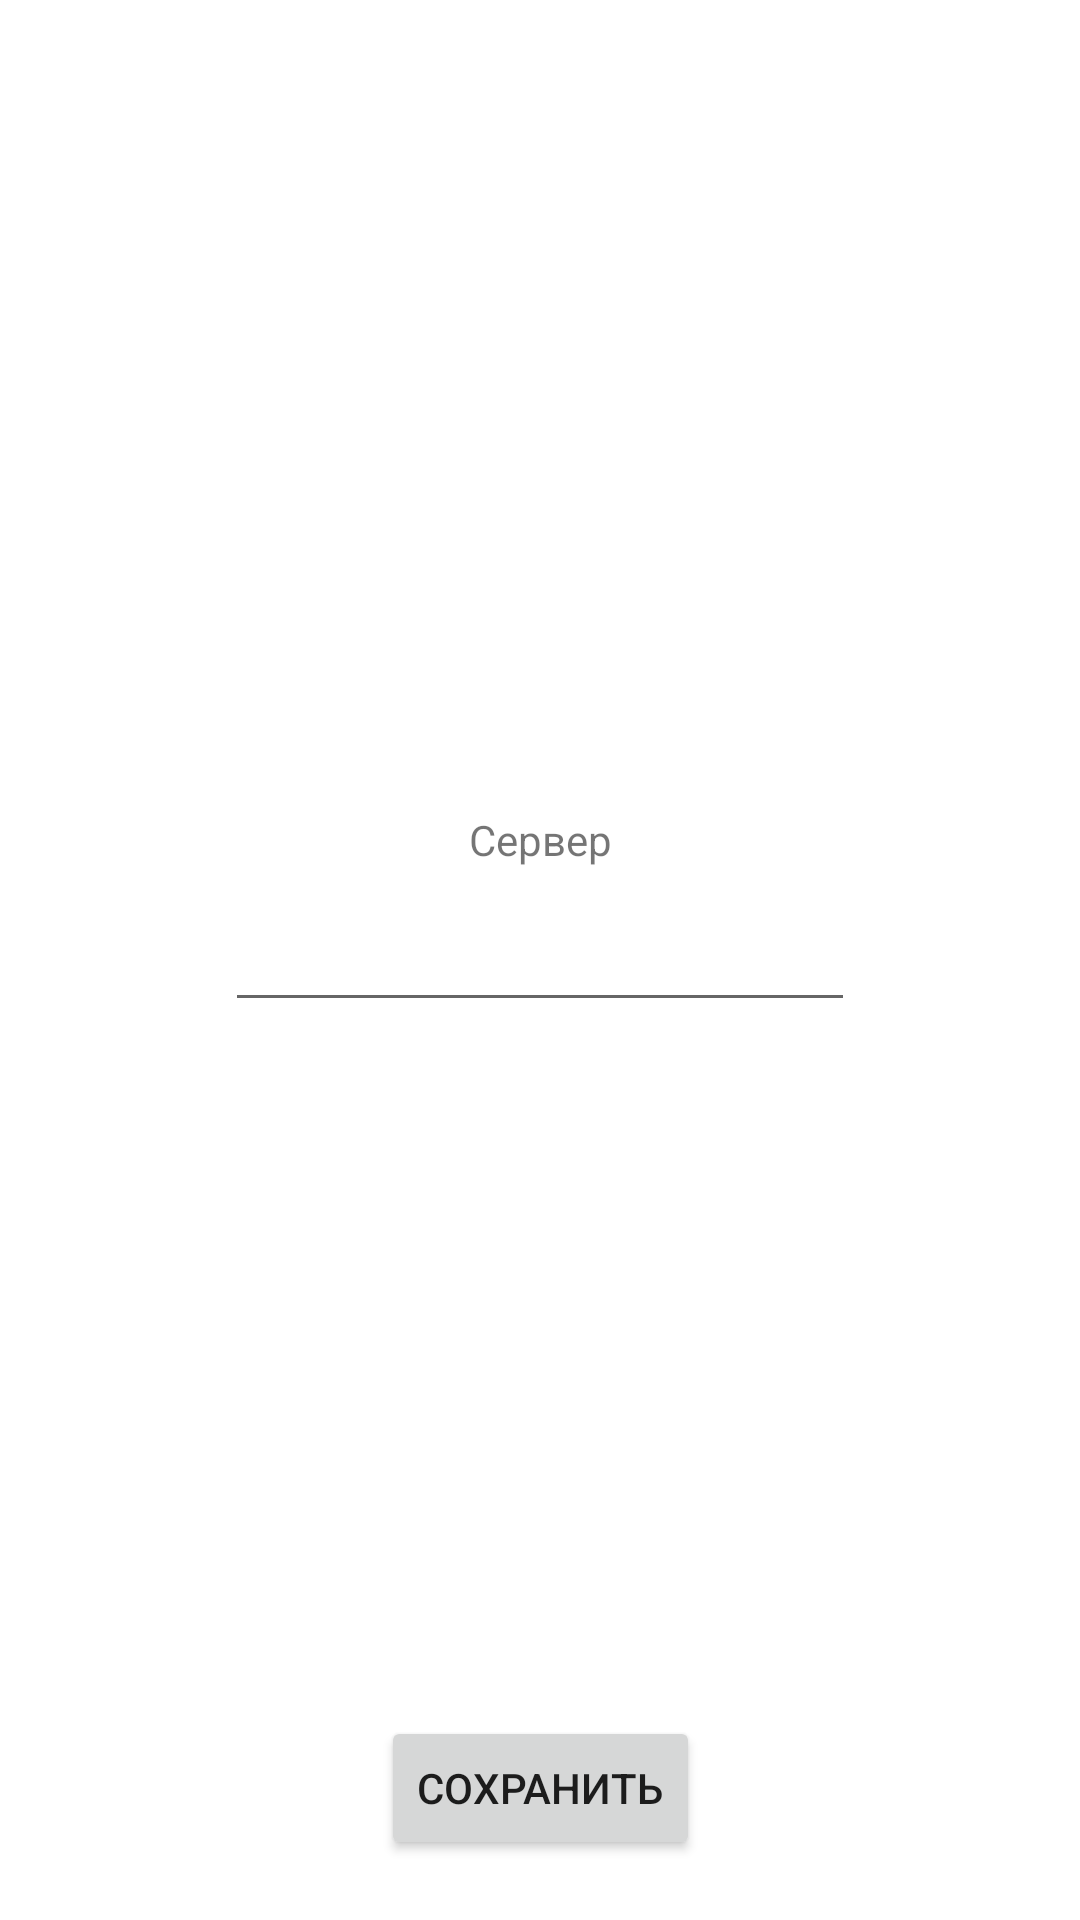

Here is an Android app screen rendered from its layout file. Give the layout XML and the strings, colors and styles it references.
<!-- AndroidManifest.xml: application theme Theme.EntShptApplication -->
<!-- res/layout/fragment_settings.xml -->
<?xml version="1.0" encoding="utf-8"?>
<androidx.constraintlayout.widget.ConstraintLayout xmlns:android="http://schemas.android.com/apk/res/android"
    xmlns:app="http://schemas.android.com/apk/res-auto"
    xmlns:tools="http://schemas.android.com/tools"
    android:layout_width="match_parent"
    android:layout_height="match_parent"
    tools:context=".fragments.SettingsFragment">

    <EditText
        android:id="@+id/serverHostSettingEdit"
        android:layout_width="wrap_content"
        android:layout_height="wrap_content"
        android:ems="10"
        android:inputType="textPersonName"
        app:layout_constraintBottom_toBottomOf="parent"
        app:layout_constraintEnd_toEndOf="parent"
        app:layout_constraintStart_toStartOf="parent"
        app:layout_constraintTop_toTopOf="parent" />

    <TextView
        android:id="@+id/textView3"
        android:layout_width="wrap_content"
        android:layout_height="wrap_content"
        android:layout_marginBottom="10dp"
        android:text="Сервер"
        app:layout_constraintBottom_toTopOf="@+id/serverHostSettingEdit"
        app:layout_constraintEnd_toEndOf="parent"
        app:layout_constraintStart_toStartOf="parent" />

    <Button
        android:id="@+id/settingSaveBtn"
        android:layout_width="wrap_content"
        android:layout_height="wrap_content"
        android:layout_marginBottom="20dp"
        android:text="Сохранить"
        app:layout_constraintBottom_toBottomOf="parent"
        app:layout_constraintEnd_toEndOf="parent"
        app:layout_constraintStart_toStartOf="parent" />

</androidx.constraintlayout.widget.ConstraintLayout>
<!-- resources referenced by this layout -->
<resources>
  <style name="Theme.EntShptApplication" parent="Theme.MaterialComponents.DayNight.NoActionBar">
          
          <item name="colorPrimary">@color/purple_500</item>
          <item name="colorPrimaryVariant">@color/purple_700</item>
          <item name="colorOnPrimary">@color/white</item>
          
          <item name="colorSecondary">@color/teal_200</item>
          <item name="colorSecondaryVariant">@color/teal_700</item>
          <item name="colorOnSecondary">@color/black</item>
          
          <item name="android:statusBarColor">?attr/colorPrimaryVariant</item>
          
          
          <item name="bottomSheetDialogTheme">@style/ThemeOverlay.App.BottomSheetDialog</item>
      </style>
  <color name="purple_500">#FF6200EE</color>
  <color name="purple_700">#FF3700B3</color>
  <color name="white">#FFFFFFFF</color>
  <color name="teal_200">#FF03DAC5</color>
  <color name="teal_700">#FF018786</color>
  <color name="black">#FF000000</color>
  <style name="ThemeOverlay.App.BottomSheetDialog" parent="ThemeOverlay.Material3.BottomSheetDialog">
          <item name="bottomSheetStyle">@style/ModalBottomSheetDialog</item>
      </style>
  <style name="ModalBottomSheetDialog" parent="Widget.Material3.BottomSheet.Modal">
          <item name="backgroundTint">@color/white</item>
          <item name="shapeAppearance">@style/ShapeAppearance.App.LargeComponent</item>
      </style>
  <style name="ShapeAppearance.App.LargeComponent" parent="ShapeAppearance.Material3.LargeComponent">
          
          <item name="background">@drawable/bottomsheet_shape</item>
      </style>
  <!-- drawable bottomsheet_shape (drawable) -->
  <?xml version="1.0" encoding="utf-8"?>
  <shape xmlns:android="http://schemas.android.com/apk/res/android"
      android:shape="rectangle">
      <solid android:color="@color/white"/>
      <corners android:topLeftRadius="20dp"
          android:topRightRadius="20dp"/>
      <padding android:left="20dp"
          android:right="20dp"
          android:top="20dp"/>
      <gradient android:type="linear"
          android:angle="90"
          android:startColor="#ffffff"
          android:endColor="#e0e0e0"/>
  </shape>
</resources>
